Run: headless pygame with SDL's dummy video driver; simulated clock (each Clock.tick advances the game by its frame time, no real sleeping); random seed 0; keys injected as events and as key.get_pressed() state; mouse plan: one left click at the window centre at the start of phase 2, then a move to the lower-right quarter at the start of phase 3.
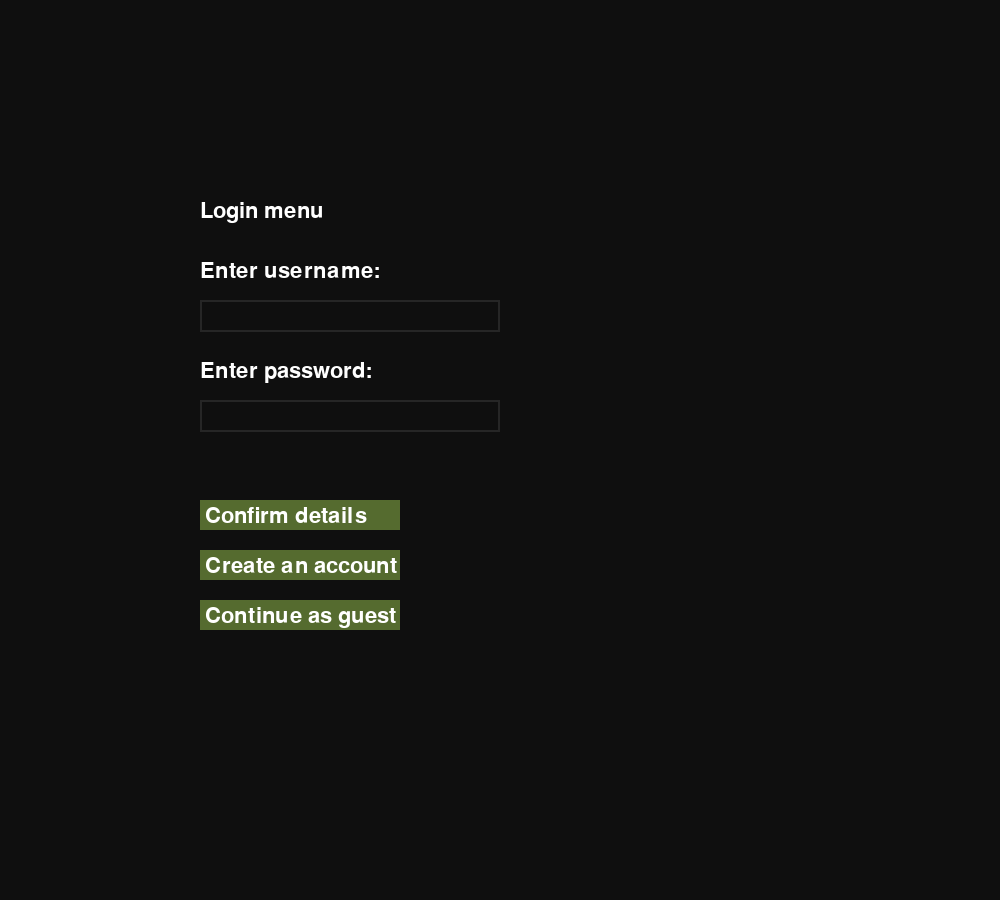
Frame 1 of 4 · flips 1–60 · no input
Frame 2 of 4 · flips 61–180 · clicked the window centre · tapped SPACE, RETURN · held RIGHT (→), D · screen unchanged from frame 1, image omitted
Frame 3 of 4 · flips 181–300 · moved the mouse to the lower-right quarter · held DOWN (↓), S · screen unchanged from frame 2, image omitted
Frame 4 of 4 · flips 301–420 · held LEFT (←), A, UP (↑), W · screen unchanged from frame 3, image omitted

The pygame program that drew these frames:

import pygame 

pygame.init() 

def draw_button(screen, text, x, y): 

    font = pygame.font.Font(None, 32) 

    # Dimensions 
    button_width = 200
    button_height = 30

    button_rect = pygame.Rect(x, y, button_width, button_height) 
    
    # Text drawn onto rectangle 
    text_surface = font.render(text, True, (255, 255, 255)) 

    # Center text 
    text_rect = text_surface.get_rect(topleft = (x + 5, y + 5))
    screen.blit(text_surface, text_rect) 

    return button_rect
    

def draw_heading(screen, text, x, y): 

    font = pygame.font.Font(None, 32) 

    # Render text 
    text_surface = font.render(text, True, (255,255,255)) 

    # Draw text at coordinates x,y 
    text_rect = text_surface.get_rect(topleft = (x, y)) 
    screen.blit(text_surface, text_rect) 


def draw_login_menu(screen, error = False): 
    
    clock = pygame.time.Clock() 

    base_font = pygame.font.Font(None, 32) 

    # Text input from user
    username_text = ''
    password_text = ''

    # Initalise all rectangles for each input form 
    username_rect = pygame.Rect(200,300,300,32) 
    password_rect = pygame.Rect(200,400,300,32)
    confirm_rect = draw_button(screen, 'Confirm details', 200, 500) 
    sign_up_rect = draw_button(screen, 'Create an account', 200, 550)
    guest_rect = draw_button(screen, 'Continue as guest', 200, 600)

    # Highlight colours 
    color_active = pygame.Color('White') 
    color_passive = pygame.Color('gray15')
    standard_color = pygame.Color('darkolivegreen') 
    username_color = color_passive 
    password_color = color_passive 

    # Flags to track when boxes are selected 
    username_active = False 
    password_active = False

    run = True 

    while run:  

        for event in pygame.event.get(): 
            if event.type == pygame.QUIT: 
                pygame.quit() 

            # Username box is selected
            if event.type == pygame.MOUSEBUTTONDOWN: 
                if username_rect.collidepoint(event.pos): 
                    username_active = True 
                
                # Username box is de-selected 
                else: 
                    username_active = False 
                
                # Password box is selected
                if password_rect.collidepoint(event.pos): 
                    password_active = True 

                # Pasword box is de-selected
                else: 
                    password_active = False 
                
                if confirm_rect.collidepoint(event.pos): 
                    return username_text, password_text 
                
                if sign_up_rect.collidepoint(event.pos): 
                    return -1, -1  
                
                if guest_rect.collidepoint(event.pos): 
                    return None, None 
            
            # User is typing with keyboard 
            if event.type == pygame.KEYDOWN: 
                if username_active == True: 
                    if event.key == pygame.K_BACKSPACE: 
                        username_text = username_text[:-1] 
                    else: 
                        username_text += event.unicode
                
                if password_active == True: 
                    if event.key == pygame.K_BACKSPACE: 
                        password_text = password_text[:-1] 
                    else: 
                        password_text += event.unicode

        # Changing colours of input forms depending on if they have been selected 

        if username_active: 
            username_color = color_active
        else: 
            username_color = color_passive

        if password_active: 
            password_color = color_active
        else: 
            password_color = color_passive 

        # Background colour for menu 

        screen.fill((15,15,15))

        # Heading for title of page 

        draw_heading(screen, 'Login menu', 200, 200) 

        # Headings for each box 

        draw_heading(screen, 'Enter username: ', 200, 260)
        draw_heading(screen, 'Enter password: ', 200, 360)

        # Code for error message 
        if error: 
            draw_heading(screen, 'Invalid: try again!', 400, 200)

        # Draw rectangles with colour on border of rectangle
        pygame.draw.rect(screen, username_color, username_rect, 2) 
        pygame.draw.rect(screen, password_color, password_rect, 2)

        # Confirm login details button 
        pygame.draw.rect(screen, standard_color, confirm_rect)
        # Have to recall function so that text is drawn over confirm colour 
        confirm_rect = draw_button(screen, 'Confirm details', 200, 500)

        # Create account button  
        pygame.draw.rect(screen, standard_color, sign_up_rect)
        # Have to recall function so that text is drawn over confirm colour 
        sign_up_rect = draw_button(screen, 'Create an account', 200, 550)

        # Continue as guest button 
        pygame.draw.rect(screen, standard_color, guest_rect)
        # Have to recall function so that text is drawn over confirm colour 
        guest_rect = draw_button(screen, 'Continue as guest', 200, 600)

        # Render text for username and password 
        username_text_surface = base_font.render(username_text, True, (255,255,255)) 
        password_text_surface = base_font.render(password_text, True, (255,255,255)) 

        # Draw the text for username and password, with little offset 
        screen.blit(username_text_surface, (username_rect.x + 5, username_rect.y + 5)) 
        screen.blit(password_text_surface, (password_rect.x + 5, password_rect.y + 5)) 

        # Dynamic width for each form so text doesn't overflow 
        username_rect.w = max(300, username_text_surface.get_width() + 10) 
        password_rect.w = max(300, password_text_surface.get_width() + 10) 

        pygame.display.flip() 
        clock.tick(60)

def draw_create_account_menu(screen, error): 
    
    clock = pygame.time.Clock() 

    base_font = pygame.font.Font(None, 32) 

    # Text input from user
    username_text = ''
    password_text = ''

    # Initalise all rectangles for each input form 
    username_rect = pygame.Rect(200,300,300,32) 
    password_rect = pygame.Rect(200,400,300,32)
    sign_up_rect = draw_button(screen, 'Create account', 200, 500)
    login_rect = draw_button(screen, 'Log into existing', 200, 550) 
    guest_rect = draw_button(screen, 'Continue as guest', 200, 600)

    # Highlight colours 
    color_active = pygame.Color('White') 
    color_passive = pygame.Color('gray15')
    standard_color = pygame.Color('darkolivegreen') 
    username_color = color_passive 
    password_color = color_passive 

    # Flags to track when boxes are selected 
    username_active = False 
    password_active = False

    run = True 

    while run:  

        for event in pygame.event.get(): 
            if event.type == pygame.QUIT: 
                pygame.quit() 

            # Username box is selected
            if event.type == pygame.MOUSEBUTTONDOWN: 
                if username_rect.collidepoint(event.pos): 
                    username_active = True 
                
                # Username box is de-selected 
                else: 
                    username_active = False 
                
                # Password box is selected
                if password_rect.collidepoint(event.pos): 
                    password_active = True 

                # Pasword box is de-selected
                else: 
                    password_active = False 
                
                if login_rect.collidepoint(event.pos): 
                    return -1, -1
                
                if sign_up_rect.collidepoint(event.pos): 
                    return username_text, password_text 
                
                if guest_rect.collidepoint(event.pos): 
                    return None, None 
            
            # User is typing with keyboard 
            if event.type == pygame.KEYDOWN: 
                if username_active == True: 
                    if event.key == pygame.K_BACKSPACE: 
                        username_text = username_text[:-1] 
                    else: 
                        username_text += event.unicode
                
                if password_active == True: 
                    if event.key == pygame.K_BACKSPACE: 
                        password_text = password_text[:-1] 
                    else: 
                        password_text += event.unicode

        # Changing colours of input forms depending on if they have been selected 

        if username_active: 
            username_color = color_active
        else: 
            username_color = color_passive

        if password_active: 
            password_color = color_active
        else: 
            password_color = color_passive 

        # Background colour for menu 

        screen.fill((15,15,15))

        # Heading for title of page 

        draw_heading(screen, 'Creating account', 200, 200) 

        # Headings for each box 

        draw_heading(screen, 'Enter username: ', 200, 260)
        draw_heading(screen, 'Enter password: ', 200, 360)

        # Code for error message 
        if error: 
            draw_heading(screen, 'Invalid: try again!', 400, 200)

        # Draw rectangles with colour on border of rectangle
        pygame.draw.rect(screen, username_color, username_rect, 2) 
        pygame.draw.rect(screen, password_color, password_rect, 2)

        # Confirm login details button 
        pygame.draw.rect(screen, standard_color, login_rect)
        # Have to recall function so that text is drawn over confirm colour 
        login_rect = draw_button(screen, 'Log into existing', 200, 550)

        # Create account button  
        pygame.draw.rect(screen, standard_color, sign_up_rect)
        # Have to recall function so that text is drawn over confirm colour 
        sign_up_rect = draw_button(screen, 'Create account', 200, 500)

        # Continue as guest button 
        pygame.draw.rect(screen, standard_color, guest_rect)
        # Have to recall function so that text is drawn over confirm colour 
        guest_rect = draw_button(screen, 'Continue as guest', 200, 600)

        # Render text for username and password 
        username_text_surface = base_font.render(username_text, True, (255,255,255)) 
        password_text_surface = base_font.render(password_text, True, (255,255,255)) 

        # Draw the text for username and password, with little offset 
        screen.blit(username_text_surface, (username_rect.x + 5, username_rect.y + 5)) 
        screen.blit(password_text_surface, (password_rect.x + 5, password_rect.y + 5)) 

        # Dynamic width for each form so text doesn't overflow 
        username_rect.w = max(300, username_text_surface.get_width() + 10) 
        password_rect.w = max(300, password_text_surface.get_width() + 10) 

        pygame.display.flip() 
        clock.tick(60)


if __name__ == '__main__': 
    screen = pygame.display.set_mode((1000, 900)) 
    username, password = draw_login_menu(screen)
    
    if username == None: 
        print("You have chosen to continue as guest") 
    elif username == '': 
        print("You have chosen to create an account") 
    else: 
        print("You are now logged in!")

    username, password = draw_create_account_menu(screen) 
